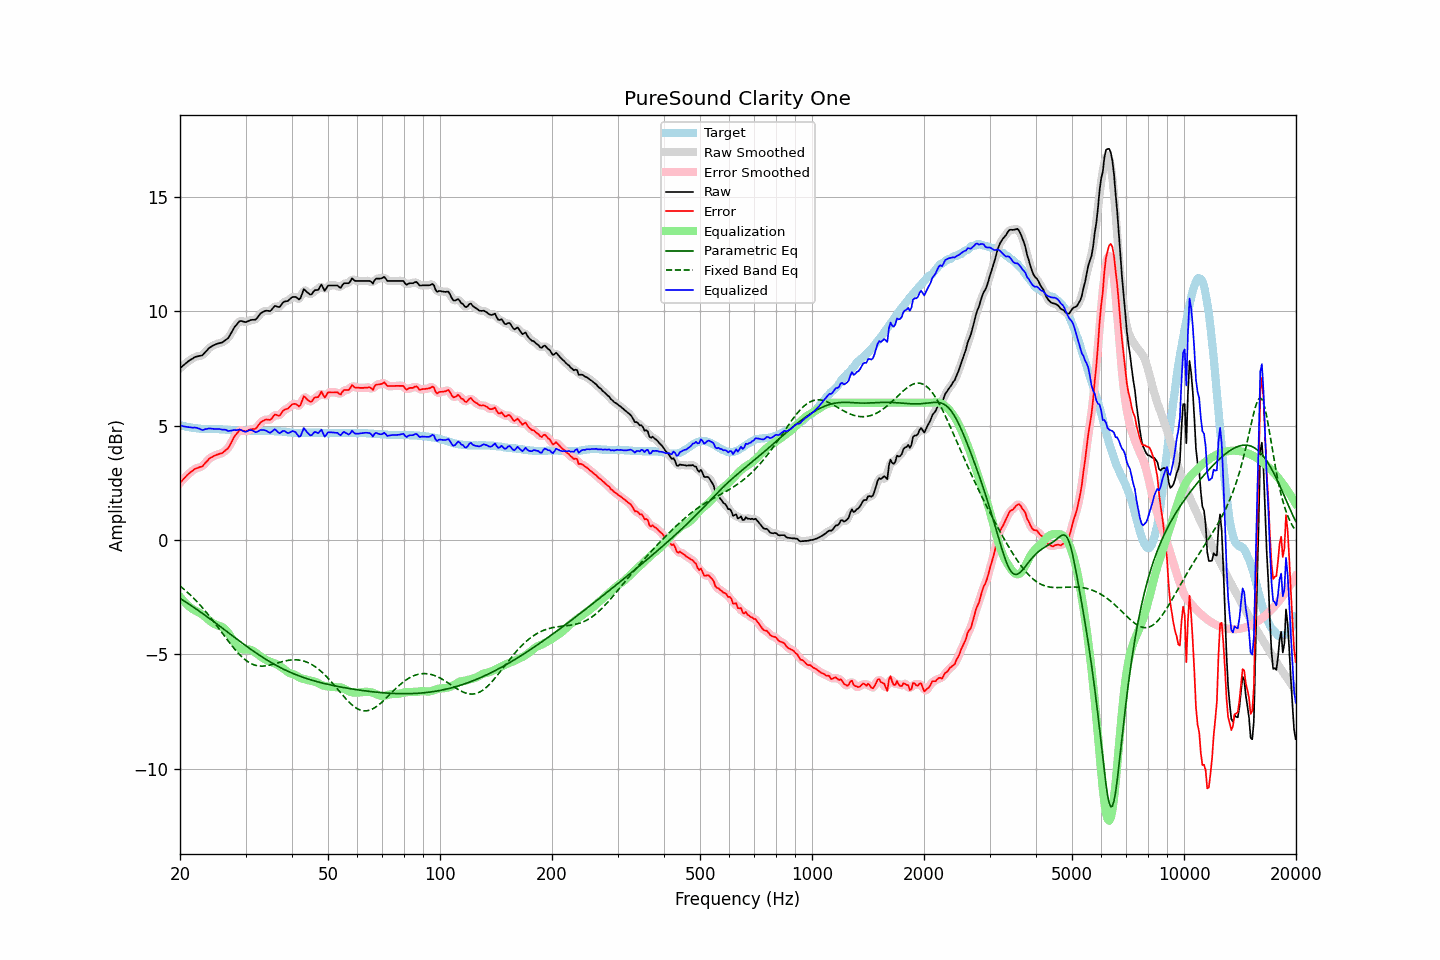

Data behind this chart, as committed beside it:
frequency, raw, error, smoothed, error_smoothed, equalization, parametric_eq, fixed_band_eq, equalized_raw, equalized_smoothed, target
20.00, 7.51, 2.50, 7.51, 2.50, -2.49, -2.56, -2.01, 5.02, 5.02, 5.01
20.20, 7.57, 2.57, 7.57, 2.57, -2.57, -2.60, -2.07, 4.99, 4.99, 5.00
20.40, 7.63, 2.65, 7.63, 2.65, -2.66, -2.65, -2.13, 4.97, 4.97, 4.98
20.61, 7.69, 2.72, 7.69, 2.72, -2.73, -2.69, -2.19, 4.96, 4.96, 4.97
20.81, 7.75, 2.80, 7.75, 2.80, -2.80, -2.74, -2.25, 4.95, 4.95, 4.95
21.02, 7.81, 2.87, 7.81, 2.87, -2.87, -2.78, -2.31, 4.94, 4.94, 4.94
21.23, 7.86, 2.93, 7.86, 2.93, -2.93, -2.83, -2.38, 4.93, 4.93, 4.93
21.44, 7.90, 2.98, 7.90, 2.99, -2.98, -2.88, -2.45, 4.92, 4.92, 4.92
21.66, 7.94, 3.04, 7.95, 3.04, -3.03, -2.92, -2.52, 4.91, 4.91, 4.90
21.87, 7.99, 3.09, 7.98, 3.09, -3.07, -2.97, -2.59, 4.92, 4.91, 4.90
22.09, 8.02, 3.13, 8.01, 3.13, -3.11, -3.02, -2.66, 4.91, 4.91, 4.89
22.31, 8.03, 3.15, 8.03, 3.16, -3.14, -3.07, -2.73, 4.89, 4.89, 4.88
22.54, 8.05, 3.18, 8.04, 3.17, -3.18, -3.12, -2.81, 4.87, 4.86, 4.87
22.76, 8.06, 3.20, 8.06, 3.20, -3.23, -3.17, -2.89, 4.83, 4.83, 4.86
22.99, 8.08, 3.22, 8.10, 3.24, -3.28, -3.22, -2.97, 4.80, 4.82, 4.86
23.22, 8.16, 3.31, 8.15, 3.30, -3.33, -3.27, -3.05, 4.83, 4.82, 4.85
23.45, 8.24, 3.39, 8.23, 3.38, -3.39, -3.32, -3.13, 4.85, 4.84, 4.85
23.69, 8.31, 3.46, 8.31, 3.47, -3.45, -3.37, -3.22, 4.86, 4.87, 4.85
23.92, 8.39, 3.54, 8.38, 3.53, -3.51, -3.42, -3.31, 4.88, 4.87, 4.85
24.16, 8.44, 3.59, 8.44, 3.59, -3.57, -3.47, -3.40, 4.87, 4.87, 4.85
24.40, 8.48, 3.63, 8.48, 3.63, -3.62, -3.52, -3.49, 4.86, 4.86, 4.85
24.65, 8.52, 3.67, 8.52, 3.67, -3.66, -3.57, -3.58, 4.86, 4.86, 4.85
24.89, 8.55, 3.70, 8.55, 3.70, -3.70, -3.63, -3.67, 4.85, 4.85, 4.85
25.14, 8.58, 3.73, 8.58, 3.73, -3.72, -3.68, -3.76, 4.86, 4.85, 4.85
25.39, 8.60, 3.75, 8.60, 3.75, -3.75, -3.73, -3.86, 4.85, 4.85, 4.85
25.65, 8.62, 3.78, 8.61, 3.77, -3.77, -3.79, -3.95, 4.85, 4.84, 4.84
25.91, 8.63, 3.79, 8.64, 3.80, -3.80, -3.84, -4.05, 4.82, 4.83, 4.84
26.16, 8.67, 3.84, 8.67, 3.84, -3.85, -3.89, -4.14, 4.82, 4.83, 4.83
26.43, 8.73, 3.90, 8.72, 3.89, -3.90, -3.95, -4.24, 4.82, 4.81, 4.83
26.69, 8.78, 3.96, 8.77, 3.95, -3.98, -4.00, -4.33, 4.80, 4.80, 4.82
26.96, 8.83, 4.02, 8.85, 4.03, -4.07, -4.05, -4.42, 4.76, 4.78, 4.81
27.23, 8.95, 4.14, 8.95, 4.14, -4.17, -4.11, -4.51, 4.77, 4.77, 4.81
27.50, 9.07, 4.27, 9.07, 4.27, -4.29, -4.16, -4.60, 4.78, 4.78, 4.80
27.77, 9.20, 4.41, 9.20, 4.41, -4.40, -4.21, -4.69, 4.80, 4.80, 4.79
28.05, 9.32, 4.54, 9.31, 4.53, -4.51, -4.26, -4.78, 4.81, 4.80, 4.78
28.33, 9.40, 4.62, 9.41, 4.63, -4.60, -4.32, -4.86, 4.80, 4.81, 4.78
28.62, 9.49, 4.71, 9.49, 4.72, -4.68, -4.37, -4.94, 4.81, 4.82, 4.78
28.90, 9.57, 4.80, 9.55, 4.77, -4.73, -4.42, -5.01, 4.84, 4.82, 4.77
29.19, 9.58, 4.80, 9.57, 4.80, -4.77, -4.48, -5.08, 4.81, 4.81, 4.78
29.48, 9.56, 4.78, 9.56, 4.79, -4.79, -4.53, -5.15, 4.77, 4.77, 4.78
29.78, 9.54, 4.76, 9.54, 4.76, -4.80, -4.58, -5.21, 4.74, 4.74, 4.78
30.08, 9.53, 4.75, 9.54, 4.76, -4.80, -4.63, -5.27, 4.73, 4.74, 4.78
30.38, 9.56, 4.78, 9.56, 4.78, -4.79, -4.68, -5.32, 4.76, 4.76, 4.78
30.68, 9.59, 4.81, 9.59, 4.81, -4.80, -4.73, -5.36, 4.79, 4.79, 4.78
30.99, 9.62, 4.84, 9.61, 4.83, -4.81, -4.78, -5.40, 4.81, 4.80, 4.78
31.30, 9.63, 4.85, 9.62, 4.84, -4.84, -4.83, -5.43, 4.79, 4.78, 4.78
31.61, 9.63, 4.85, 9.63, 4.85, -4.88, -4.88, -5.46, 4.75, 4.75, 4.78
31.93, 9.64, 4.86, 9.66, 4.88, -4.93, -4.93, -5.48, 4.71, 4.73, 4.78
32.24, 9.71, 4.94, 9.72, 4.95, -4.98, -4.98, -5.50, 4.73, 4.74, 4.77
32.57, 9.81, 5.04, 9.80, 5.03, -5.04, -5.02, -5.51, 4.77, 4.76, 4.77
32.89, 9.90, 5.13, 9.89, 5.12, -5.09, -5.07, -5.52, 4.81, 4.80, 4.77
33.22, 9.95, 5.18, 9.95, 5.18, -5.14, -5.12, -5.52, 4.81, 4.81, 4.77
33.55, 9.99, 5.22, 9.99, 5.23, -5.18, -5.16, -5.52, 4.81, 4.81, 4.77
33.89, 10.02, 5.26, 10.02, 5.25, -5.23, -5.21, -5.51, 4.79, 4.79, 4.76
34.23, 10.03, 5.27, 10.02, 5.26, -5.27, -5.25, -5.50, 4.76, 4.75, 4.76
34.57, 10.02, 5.26, 10.02, 5.26, -5.30, -5.29, -5.49, 4.72, 4.72, 4.76
34.92, 10.01, 5.25, 10.03, 5.27, -5.32, -5.33, -5.47, 4.69, 4.71, 4.76
35.27, 10.07, 5.31, 10.08, 5.32, -5.34, -5.38, -5.46, 4.73, 4.74, 4.76
35.62, 10.16, 5.40, 10.15, 5.40, -5.37, -5.42, -5.44, 4.79, 4.79, 4.76
35.97, 10.24, 5.49, 10.20, 5.45, -5.40, -5.46, -5.42, 4.84, 4.81, 4.75
... 635 more rows
